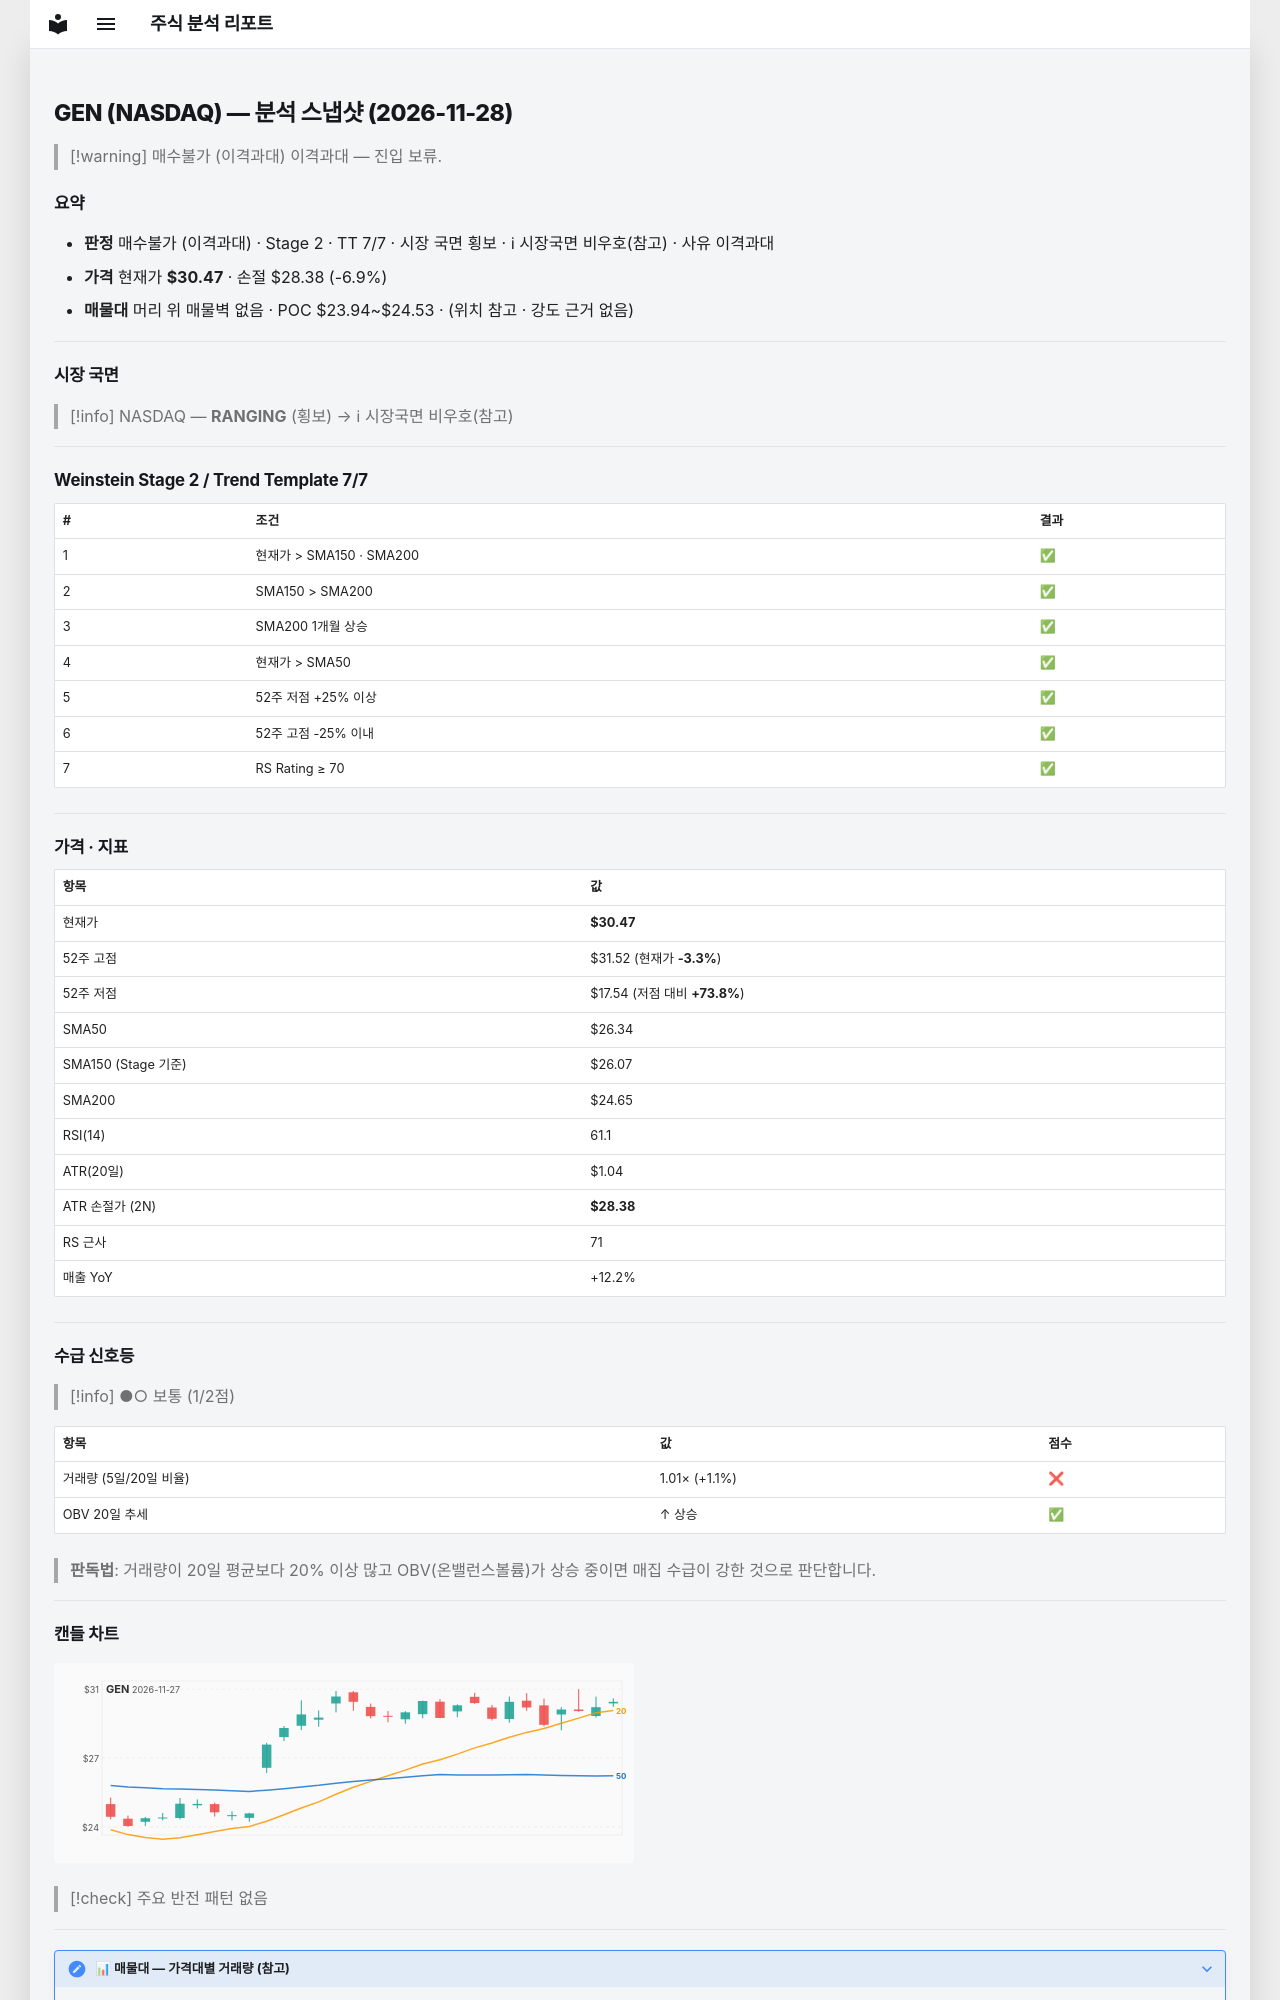

repository: soloandco/stock-reports · page: snapshots/GEN-2026-11-28/index.html · generator: mkdocs

---
type: analysis-snapshot
title: GEN 분석 스냅샷
ticker: GEN
market: NASDAQ
created: 2026-11-28
updated: 2026-11-28
bar-date: 2026-11-27
verdict: 매수불가
verdict-reason: 이격과대
real-rr: 0.50
sma50-gap-pct: 15.7
weekly-position: 저항대아래
weekly-overhead-price: 31.52
weekly-overhead-pct: 3.4
stage: 2
trend-template-score: 7
tt-max: 7
ma-set: sma-50-150-200
price: 30.469999313354492
stop-price: 28.38160156710305
market-regime: RANGING
supply-demand-score: 1/2
supply-demand-label: 보통
status: tracking
tags:
  - stock-agent
  - watchlist
  - GEN
  - analysis
related:
  - "[[analysis-template]]"
---

# GEN (NASDAQ) — 분석 스냅샷 (2026-11-28)

> [!warning] 매수불가 (이격과대)
> 이격과대 — 진입 보류.

## 요약

- **판정** 매수불가 (이격과대) · Stage 2 · TT 7/7 · 시장 국면 횡보 · ℹ 시장국면 비우호(참고) · 사유 이격과대
- **가격** 현재가 **$30.47** · 손절 $28.38 (-6.9%)
- **매물대** 머리 위 매물벽 없음 · POC $23.94~$24.53 · (위치 참고 · 강도 근거 없음)

---

## 시장 국면

> [!info] NASDAQ — **RANGING** (횡보) → ℹ 시장국면 비우호(참고)

---

## Weinstein Stage 2 / Trend Template 7/7

| # | 조건 | 결과 |
|---|------|------|
| 1 | 현재가 > SMA150 · SMA200 | ✅ |
| 2 | SMA150 > SMA200 | ✅ |
| 3 | SMA200 1개월 상승 | ✅ |
| 4 | 현재가 > SMA50 | ✅ |
| 5 | 52주 저점 +25% 이상 | ✅ |
| 6 | 52주 고점 -25% 이내 | ✅ |
| 7 | RS Rating ≥ 70 | ✅ |

---

## 가격 · 지표

| 항목 | 값 |
|------|---|
| 현재가 | **$30.47** |
| 52주 고점 | $31.52 (현재가 **-3.3%**) |
| 52주 저점 | $17.54 (저점 대비 **+73.8%**) |
| SMA50 | $26.34 |
| SMA150 (Stage 기준) | $26.07 |
| SMA200 | $24.65 |
| RSI(14) | 61.1 |
| ATR(20일) | $1.04 |
| ATR 손절가 (2N) | **$28.38** |
| RS 근사 | 71 |
| 매출 YoY | +12.2% |

---
## 수급 신호등

> [!info] ●○ 보통 (1/2점)

| 항목 | 값 | 점수 |
|------|------|------|
| 거래량 (5일/20일 비율) | 1.01× (+1.1%) | ❌ |
| OBV 20일 추세 | ↑ 상승 | ✅ |

> **판독법**: 거래량이 20일 평균보다 20% 이상 많고 OBV(온밸런스볼륨)가 상승 중이면 매집 수급이 강한 것으로 판단합니다.

---
